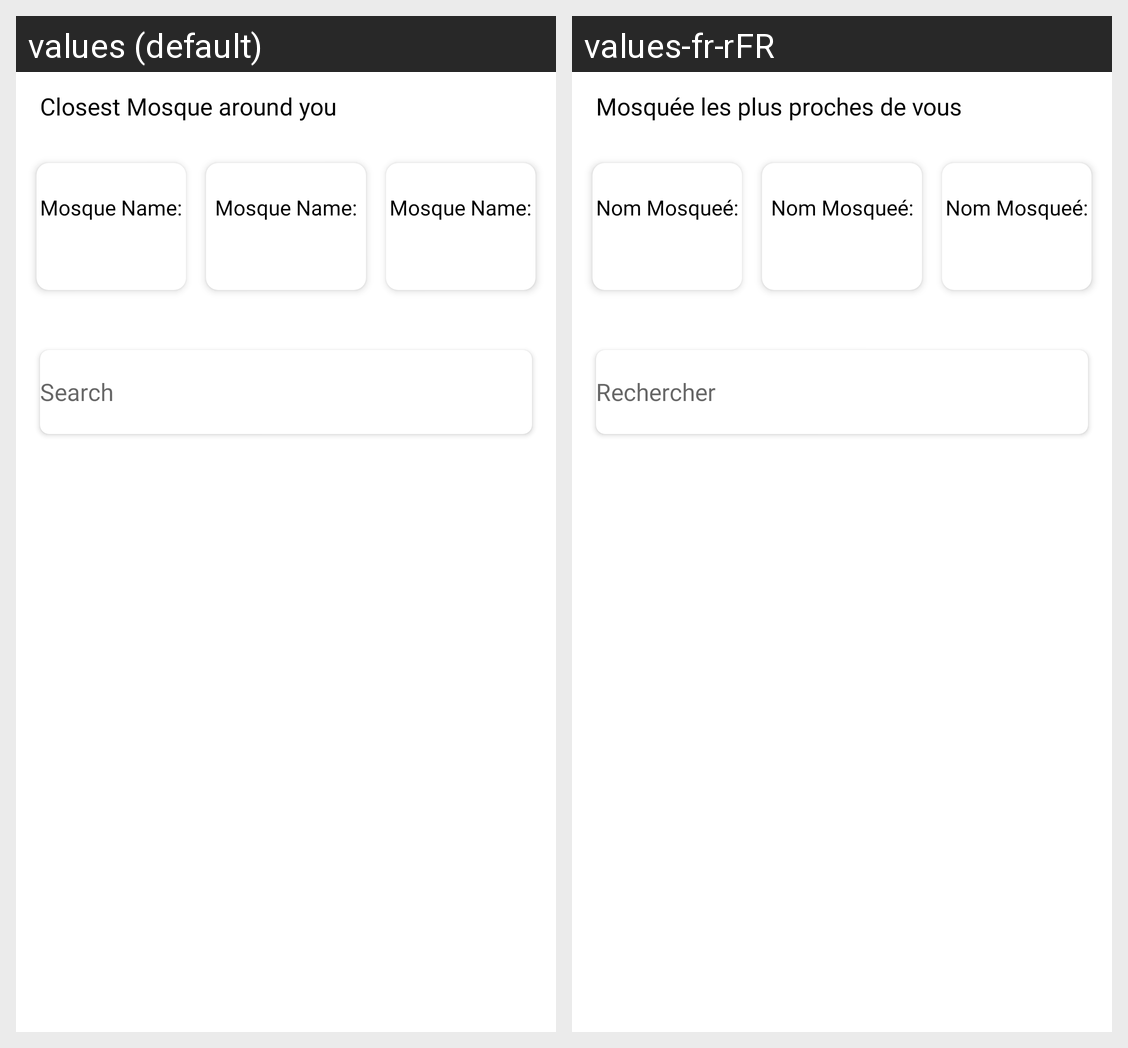

For this localized Android screen grid, give each drawn string resource with its value in every locale shown.
Android screen res/layout/content_home.xml rendered under 2 locales, left to right: values (default), values-fr-rFR. Device: Nexus 5 (rendered at 1080×1920; each locale shown at half size, 540×960, under a caption strip naming it); theme AppTheme.NoActionBar.
Strings drawn on this screen, with the default value and each locale's value (text and hints the layout hard-codes, and strings that could not be matched under every locale, appear in the picture but are not listed):

home_bottom_dialog_title
  values: Closest Mosque around you
  values-fr-rFR: Mosquée les plus proches de vous

mosque_name
  values: Mosque Name:
  values-fr-rFR: Nom Mosqueé:

search_hint
  values: Search
  values-fr-rFR: Rechercher
